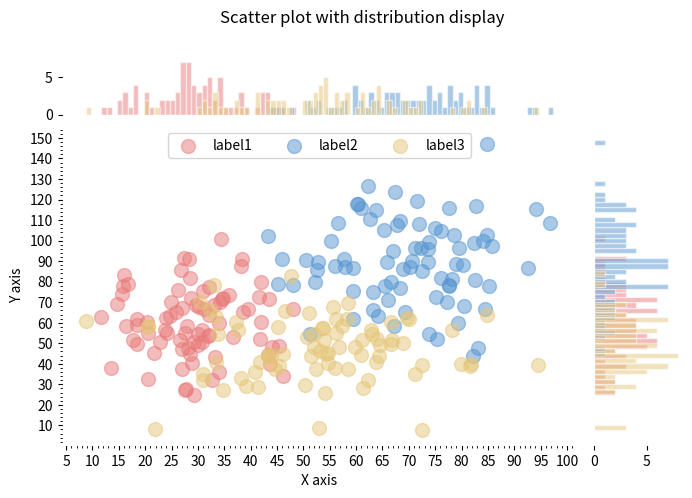

Source code (Python):
"""使用 matplotlib 绘制带分布显示的散点图"""

import matplotlib.pyplot as plt
import numpy as np
import matplotlib.ticker as ticker

def load_style():
    try:
        plt.style.use("chartlab.mplstyle")
    except:
        pass
    # 设置中文字体，以正常显示中文
    # plt.rcParams["font.sans-serif"] = ["Microsoft YaHei"]
    plt.rcParams["axes.unicode_minus"] = False
    # 自定义样式
    plt.rcParams["axes.edgecolor"] = "#ffffff"

def create_chart(fig):
    ## 生成数据
    n = 80
    np.random.seed(7)
    X1 =np.random.normal(30, 8, n)
    Y1 = np.random.normal(60, 18, n)
    X2 = np.random.normal(70, 13, n)
    Y2 = np.random.normal(90, 20, n)
    X3 = np.random.normal(55, 15, n)
    Y3 = np.random.normal(50, 15, n)
    colors = plt.rcParams["axes.prop_cycle"].by_key()["color"]
    colors = ["#e97a7a", "#5595d1", "#e5c679", "#5db4b4", "#bb7dcc"]
    # 创建子图
    grid = plt.GridSpec(6, 6, hspace=0.2, wspace=0.2)
    main_ax = fig.add_subplot(grid[1:6, 0:5])
    y_hist_ax = fig.add_subplot(grid[1:6, 5], sharey=main_ax)
    x_hist_ax = fig.add_subplot(grid[0, 0:5], sharex=main_ax)

    # 绘制主散点图
    main_ax.scatter(X1, Y1, s=100, c=colors[0], alpha=0.5, label="label1")
    main_ax.scatter(X2, Y2, s=100, c=colors[1], alpha=0.5, label="label2")
    main_ax.scatter(X3, Y3, s=100, c=colors[2], alpha=0.5, label="label3")

    # 绘制直方图
    width_x = 1
    width_y = 2.5

    bins = np.arange(min(X1),max(X1)+ width_x,width_x)
    x_hist_ax.hist(X1, bins=bins, color=colors[0], alpha=0.5, edgecolor="#ffffff", linewidth=1)
    bins = np.arange(min(Y1), max(Y1)+ width_y, width_y)
    y_hist_ax.hist(
        Y1,
        bins=bins,
        orientation="horizontal",
        color=colors[0],
        alpha=0.5,
        edgecolor="#ffffff",
        linewidth=1,
    )

    bins = np.arange(min(X2),max(X2)+ width_x,width_x)
    x_hist_ax.hist(X2, bins=bins, color=colors[1], alpha=0.5, edgecolor="#ffffff", linewidth=1)
    bins = np.arange(min(Y2), max(Y2)+ width_y, width_y)
    y_hist_ax.hist(
        Y2,
        bins=bins,
        orientation="horizontal",
        color=colors[1],
        alpha=0.5,
        edgecolor="#ffffff",
        linewidth=1,
    )

    bins = np.arange(min(X3),max(X3)+ width_x,width_x)
    x_hist_ax.hist(X3, bins=bins, color=colors[2], alpha=0.5, edgecolor="#ffffff", linewidth=1)
    bins = np.arange(min(Y3), max(Y3)+ width_y, width_y)
    y_hist_ax.hist(
        Y3,
        bins=bins,
        orientation="horizontal",
        color=colors[2],
        alpha=0.5,
        edgecolor="#ffffff",
        linewidth=1,
    )

    # 去掉直方图的标签
    x_hist_ax.tick_params(
        axis="x", which="both", bottom=False, top=False, labelbottom=False)
    y_hist_ax.tick_params(axis="y", which="both", left=False, right=False, labelleft=False)

    # 设置刻度间距
    main_ax.xaxis.set_major_locator(ticker.MultipleLocator(5))
    main_ax.xaxis.set_minor_locator(ticker.MultipleLocator(1))
    main_ax.yaxis.set_major_locator(ticker.MultipleLocator(10))
    main_ax.yaxis.set_minor_locator(ticker.MultipleLocator(2))

    ## 设置文本信息
    fig.suptitle("Scatter plot with distribution display")
    main_ax.set_xlabel("X axis")
    main_ax.set_ylabel("Y axis")
    main_ax.legend(loc="upper center",ncols=3)
    plt.tight_layout()

if __name__ == "__main__":
    load_style()
    fig = plt.figure(figsize=(8, 5),dpi=150)
    create_chart(fig)
    plt.savefig("scatter_distribution.png")